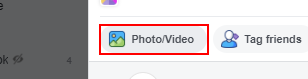
Task: Robotic Enterprise Framework
Workflow: postToFacebook

Step 1: click on the element 'Photo/Video' in window '*Facebook' (chrome.exe)

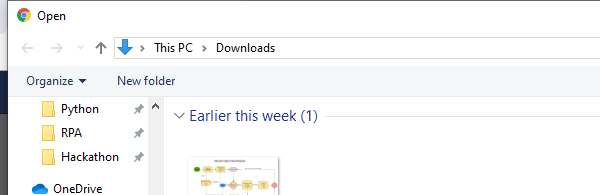
Step 2: Upload Image on the dialog in window 'Open' (chrome.exe)

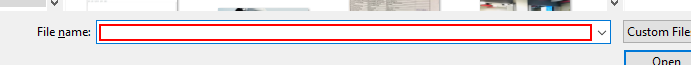
Step 3: type "[inConfig("imagePath").ToString +"\"+ inPostContent(inConfig("itemImage").ToString).ToString]" into the text box

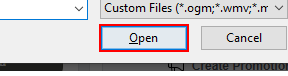
Step 4: click in window 'Open' (chrome.exe)

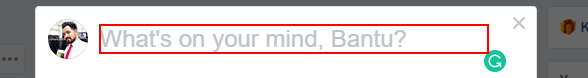
Step 5: type [varContent] into the element in window '*Facebook' (chrome.exe)

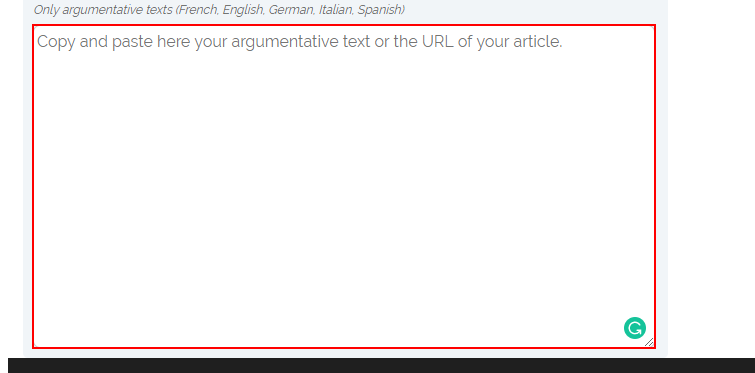
Step 6: type a value into the element in window '*Facebook' (chrome.exe)

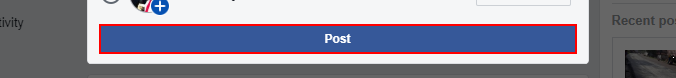
Step 7: click on the button 'Post' in window '*Facebook' (chrome.exe)
